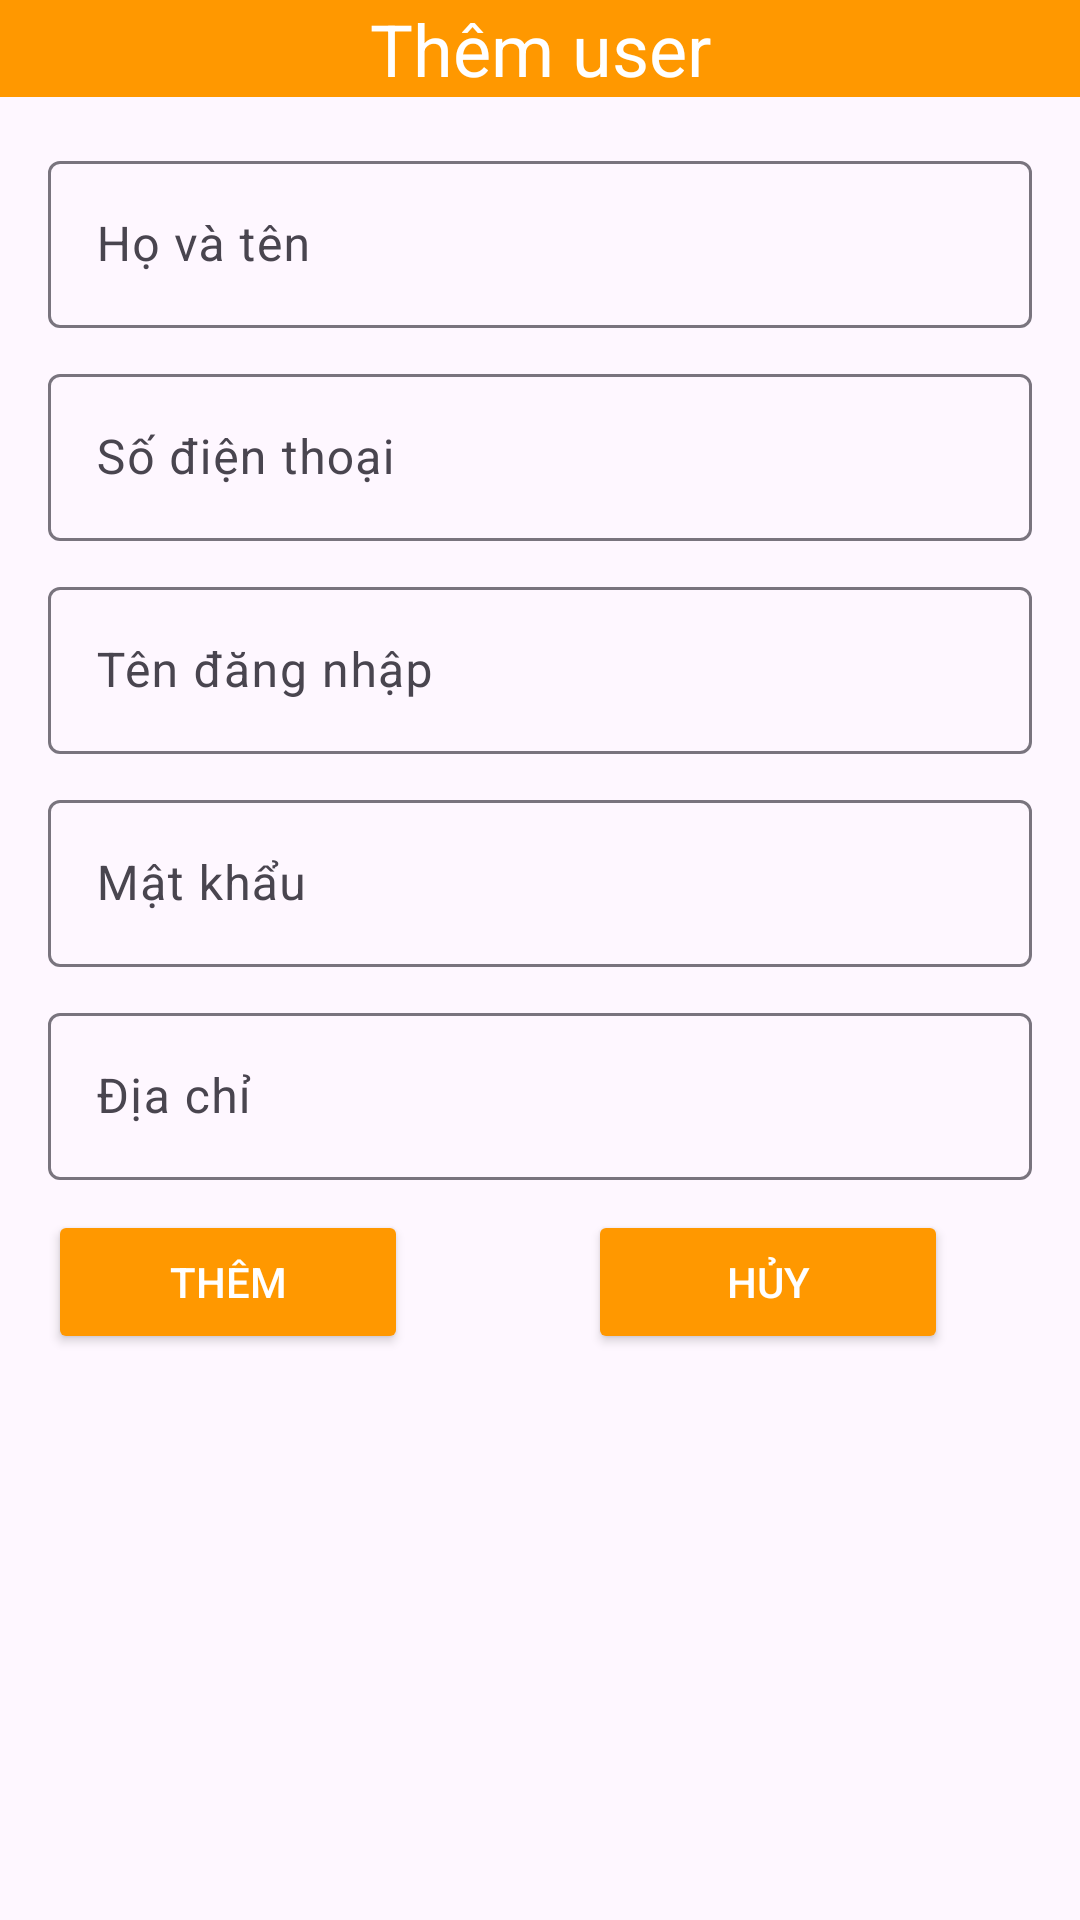

Android layout source for this screen:
<!-- AndroidManifest.xml: application theme Theme.DuAn1_nhom7 -->
<!-- res/layout/dialog_add_user.xml -->
<?xml version="1.0" encoding="utf-8"?>

<LinearLayout xmlns:android="http://schemas.android.com/apk/res/android"
    android:layout_width="350dp"
    android:orientation="vertical"
    android:layout_height="wrap_content">
    <TextView
        android:layout_width="match_parent"
        android:gravity="center"
        android:textColor="@color/white"
        android:background="#FF9800"
        android:textSize="24dp"
        android:layout_height="wrap_content"
        android:text="Thêm user"/>
    <LinearLayout
        android:layout_width="match_parent"
        android:layout_height="wrap_content"
        android:orientation="vertical"
        android:padding="16dp">
        <com.google.android.material.textfield.TextInputLayout
            android:id="@+id/elt_them_fullname"
            android:layout_marginBottom="10dp"
            android:layout_width="match_parent"
            android:layout_height="wrap_content">
            <com.google.android.material.textfield.TextInputEditText
                android:id="@+id/ed_them_fullname"
                android:hint="Họ và tên"
                android:layout_width="match_parent"
                android:layout_height="wrap_content"/>
        </com.google.android.material.textfield.TextInputLayout>

        <com.google.android.material.textfield.TextInputLayout
            android:id="@+id/elt_them_sdtuser"
            android:layout_marginBottom="10dp"
            android:layout_width="match_parent"
            android:layout_height="wrap_content">
            <com.google.android.material.textfield.TextInputEditText
                android:id="@+id/ed_them_sdtuser"
                android:hint="Số điện thoại"
                android:inputType="phone"
                android:layout_width="match_parent"
                android:layout_height="wrap_content"/>
        </com.google.android.material.textfield.TextInputLayout>

        <com.google.android.material.textfield.TextInputLayout
            android:id="@+id/etl_them_tenuser"
            android:layout_marginBottom="10dp"
            android:layout_width="match_parent"
            android:layout_height="wrap_content">
            <com.google.android.material.textfield.TextInputEditText
                android:id="@+id/ed_them_tenuser"
                android:hint="Tên đăng nhập"
                android:layout_width="match_parent"
                android:layout_height="wrap_content"/>
        </com.google.android.material.textfield.TextInputLayout>

        <com.google.android.material.textfield.TextInputLayout
            android:id="@+id/etl_them_mkuser"
            android:layout_marginBottom="10dp"
            android:layout_width="match_parent"
            android:layout_height="wrap_content">
            <com.google.android.material.textfield.TextInputEditText
                android:id="@+id/ed_them_mkuser"
                android:hint="Mật khẩu"
                android:layout_width="match_parent"
                android:layout_height="wrap_content"/>
        </com.google.android.material.textfield.TextInputLayout>

        <com.google.android.material.textfield.TextInputLayout
            android:id="@+id/etl_them_diaChi_user"
            android:layout_marginBottom="10dp"
            android:layout_width="match_parent"
            android:layout_height="wrap_content">
            <com.google.android.material.textfield.TextInputEditText
                android:id="@+id/ed_them_diaChi_user"
                android:hint="Địa chỉ"
                android:inputType="text"
                android:layout_width="match_parent"
                android:layout_height="wrap_content"/>
        </com.google.android.material.textfield.TextInputLayout>
        <LinearLayout
            android:layout_width="match_parent"
            android:layout_height="wrap_content"
            android:orientation="horizontal">
            <Button
                android:id="@+id/btn_them_user"
                android:text="Thêm"
                android:textColor="@color/white"
                android:backgroundTint="@color/yellow"
                android:layout_width="120dp"
                android:layout_height="wrap_content"/>
            <Button
                android:id="@+id/btn_huy_user"
                android:text="Hủy"
                android:textColor="@color/white"
                android:backgroundTint="@color/yellow"
                android:layout_marginLeft="60dp"
                android:layout_width="120dp"
                android:layout_height="wrap_content"/>
        </LinearLayout>
    </LinearLayout>
</LinearLayout>
<!-- resources referenced by this layout -->
<resources>
  <color name="white">#FFFFFFFF</color>
  <color name="yellow">#FF9800</color>
  <style name="Theme.DuAn1_nhom7" parent="Base.Theme.DuAn1_nhom7" />
  <style name="Base.Theme.DuAn1_nhom7" parent="Theme.Material3.DayNight.NoActionBar">
          
          
      </style>
</resources>
